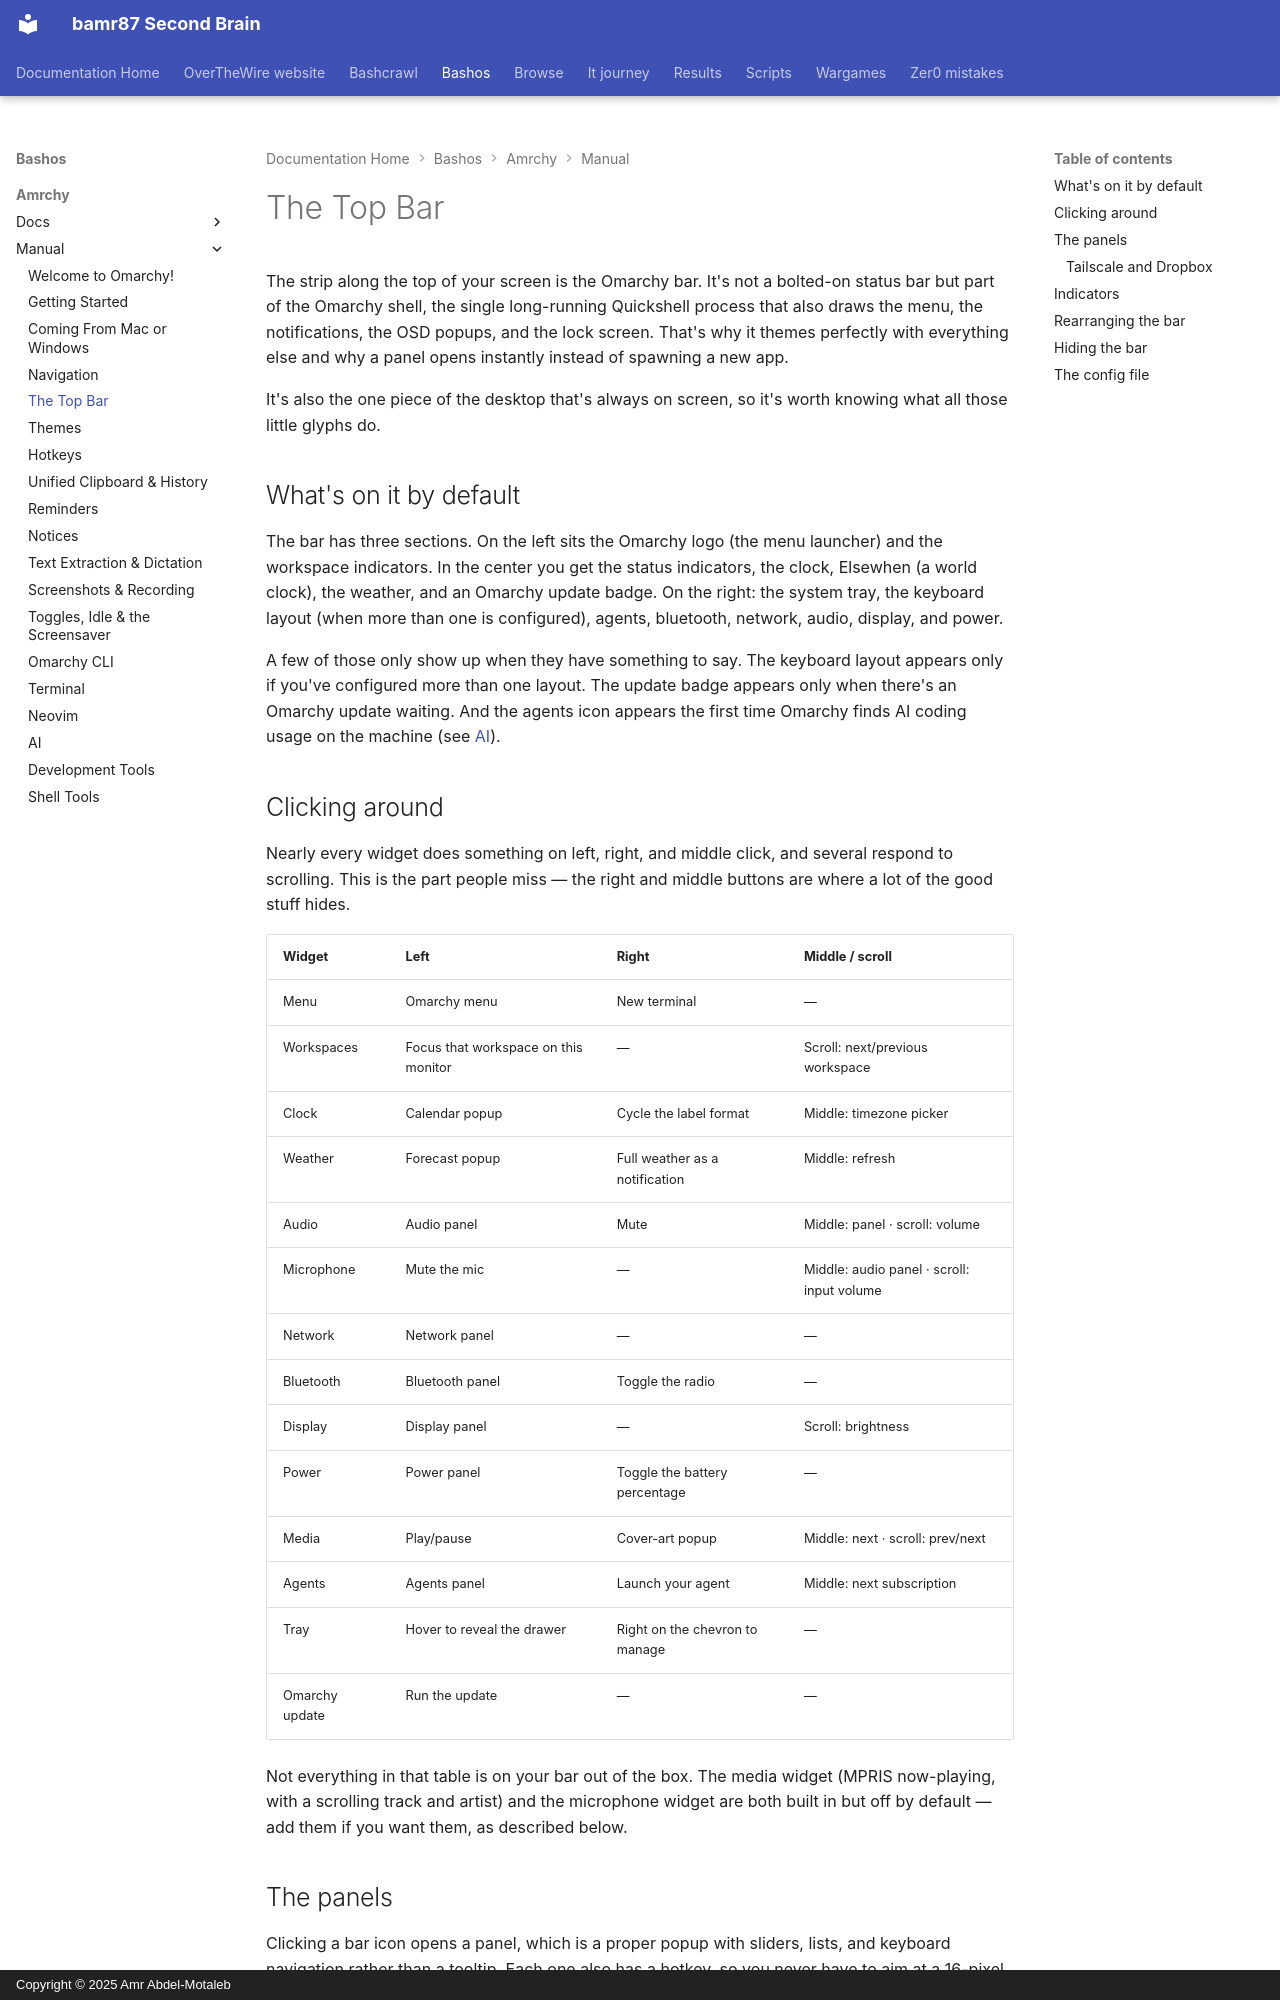

repository: bamr87/README · page: bashos/amrchy/manual/05-the-top-bar/index.html · generator: mkdocs · copyright: Copyright © 2025 Amr Abdel-Motaleb

---
source_file: amrchy/manual/05-the-top-bar.md
source_repo: bamr87/bashos
source_url: https://github.com/bamr87/bashos/blob/main/amrchy/manual/05-the-top-bar.md
title: The Top Bar
---
# The Top Bar

The strip along the top of your screen is the Omarchy bar. It's not a bolted-on status bar but part of the Omarchy shell, the single long-running Quickshell process that also draws the menu, the notifications, the OSD popups, and the lock screen. That's why it themes perfectly with everything else and why a panel opens instantly instead of spawning a new app.

It's also the one piece of the desktop that's always on screen, so it's worth knowing what all those little glyphs do.

## What's on it by default

The bar has three sections. On the left sits the Omarchy logo (the menu launcher) and the workspace indicators. In the center you get the status indicators, the clock, Elsewhen (a world clock), the weather, and an Omarchy update badge. On the right: the system tray, the keyboard layout (when more than one is configured), agents, bluetooth, network, audio, display, and power.

A few of those only show up when they have something to say. The keyboard layout appears only if you've configured more than one layout. The update badge appears only when there's an Omarchy update waiting. And the agents icon appears the first time Omarchy finds AI coding usage on the machine (see [AI](17-ai.md)).

## Clicking around

Nearly every widget does something on left, right, and middle click, and several respond to scrolling. This is the part people miss — the right and middle buttons are where a lot of the good stuff hides.

| Widget | Left | Right | Middle / scroll |
| --- | --- | --- | --- |
| Menu | Omarchy menu | New terminal | — |
| Workspaces | Focus that workspace on this monitor | — | Scroll: next/previous workspace |
| Clock | Calendar popup | Cycle the label format | Middle: timezone picker |
| Weather | Forecast popup | Full weather as a notification | Middle: refresh |
| Audio | Audio panel | Mute | Middle: panel · scroll: volume |
| Microphone | Mute the mic | — | Middle: audio panel · scroll: input volume |
| Network | Network panel | — | — |
| Bluetooth | Bluetooth panel | Toggle the radio | — |
| Display | Display panel | — | Scroll: brightness |
| Power | Power panel | Toggle the battery percentage | — |
| Media | Play/pause | Cover-art popup | Middle: next · scroll: prev/next |
| Agents | Agents panel | Launch your agent | Middle: next subscription |
| Tray | Hover to reveal the drawer | Right on the chevron to manage | — |
| Omarchy update | Run the update | — | — |

Not everything in that table is on your bar out of the box. The media widget (MPRIS now-playing, with a scrolling track and artist) and the microphone widget are both built in but off by default — add them if you want them, as described below.
